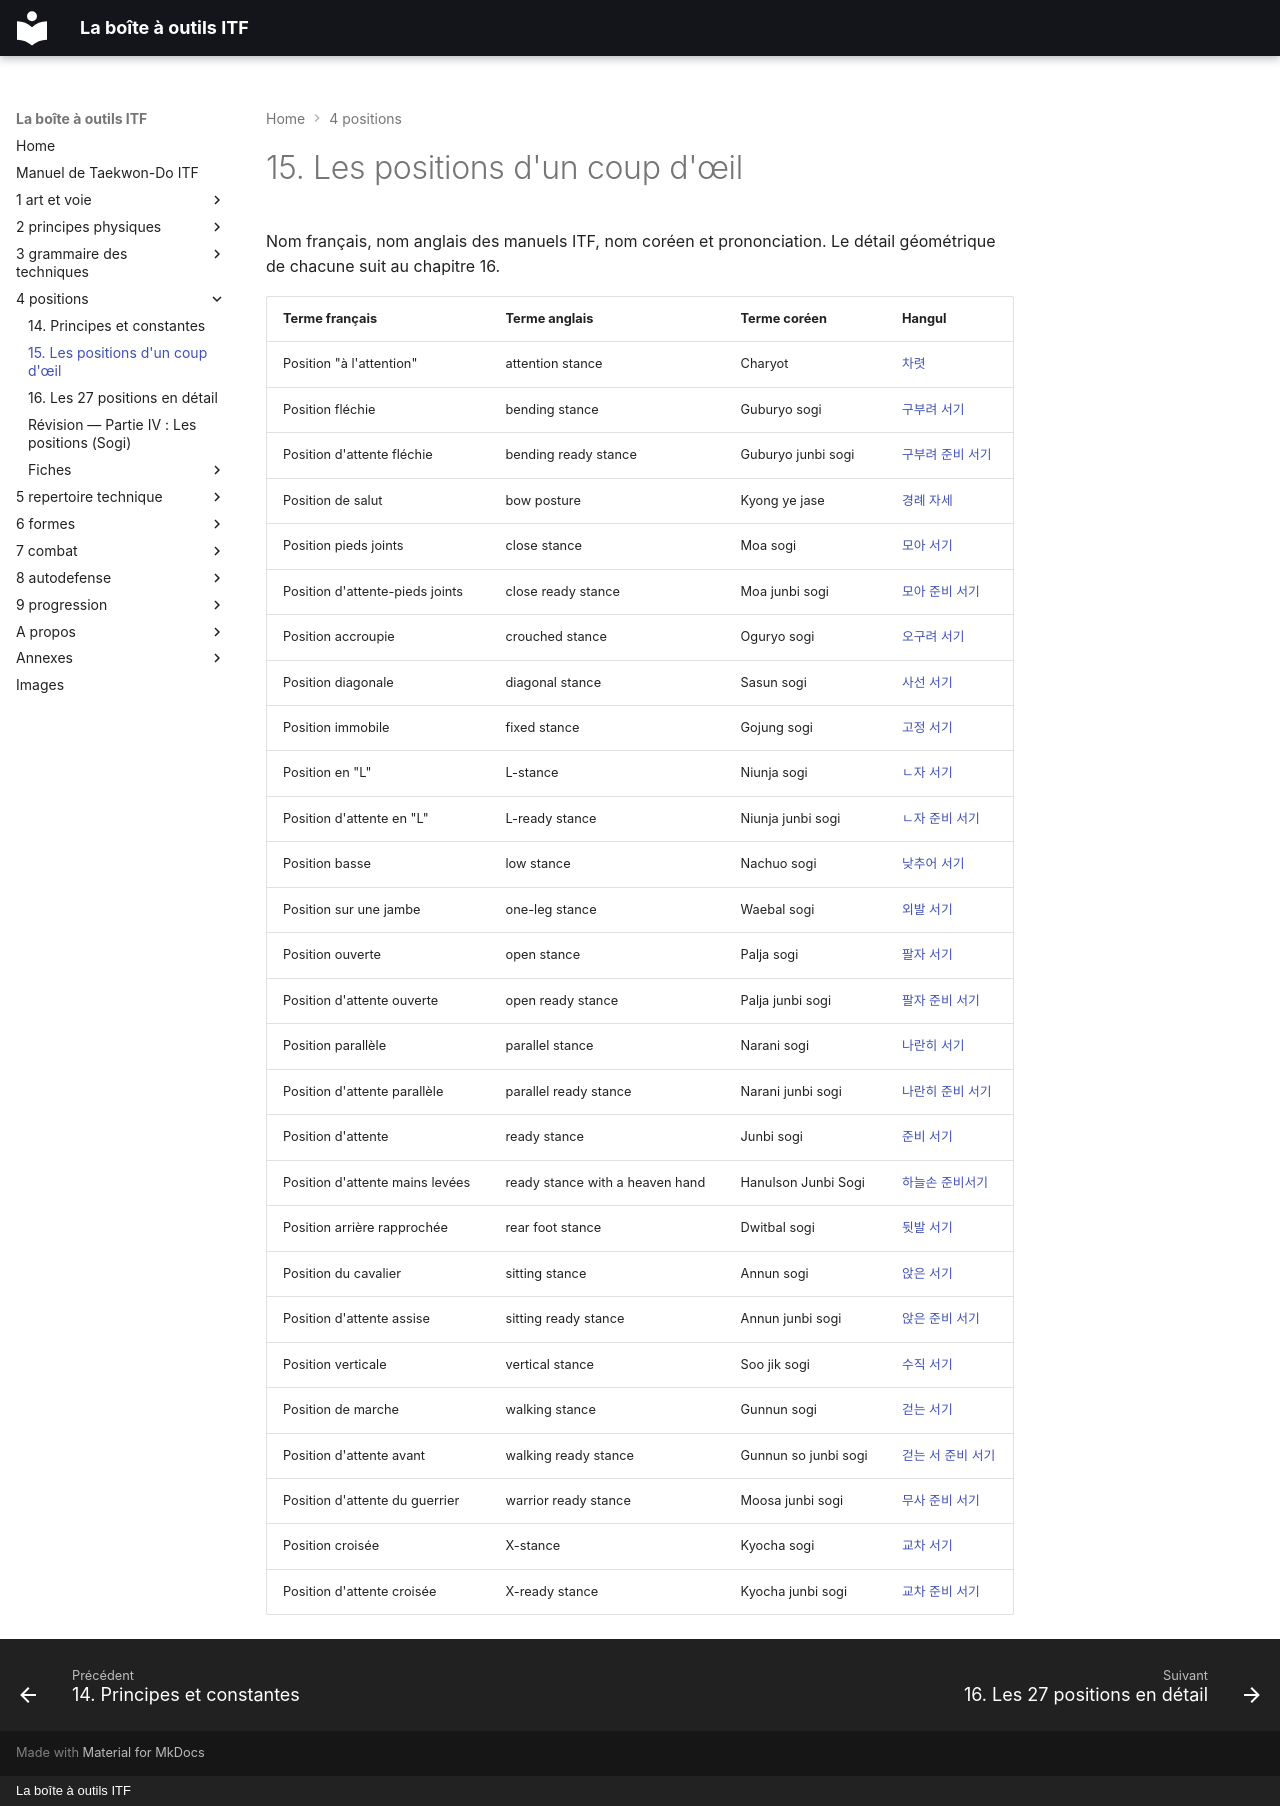

repository: yvmori1/La-boite-outils-ITF · page: 4-positions/15-les-positions-d-un-coup-d-oeil/index.html · generator: mkdocs · copyright: La boîte à outils ITF

# 15. Les positions d'un coup d'œil

Nom français, nom anglais des manuels ITF, nom coréen et prononciation. Le détail géométrique de chacune suit au chapitre 16.

| Terme français                  | Terme anglais                   | Terme coréen         | Hangul                                                         |
| ------------------------------- | ------------------------------- | -------------------- | :------------------------------------------------------------- |
| Position "à l'attention"        | attention stance                | Charyot              | [차렷](../audio/lexique/Charyot.m4a)                           |
| Position fléchie                | bending stance                  | Guburyo sogi         | [구부려 서기](../audio/lexique/Guburyo-sogi.m4a)               |
| Position d'attente fléchie      | bending ready stance            | Guburyo junbi sogi   | [구부려 준비 서기](../audio/lexique/Guburyo-junbi-sogi.m4a)    |
| Position de salut               | bow posture                     | Kyong ye jase        | [경례 자세](../audio/lexique/Kyong-ye-jase.m4a)                |
| Position pieds joints           | close stance                    | Moa sogi             | [모아 서기](../audio/lexique/Moa-sogi.m4a)                     |
| Position d'attente-pieds joints | close ready stance              | Moa junbi sogi       | [모아 준비 서기](../audio/lexique/Moa-junbi-sogi.m4a)          |
| Position accroupie              | crouched stance                 | Oguryo sogi          | [오구려 서기](../audio/lexique/Oguryo-sogi.m4a)                |
| Position diagonale              | diagonal stance                 | Sasun sogi           | [사선 서기](../audio/lexique/Sasun-sogi.m4a)                   |
| Position immobile               | fixed stance                    | Gojung sogi          | [고정 서기](../audio/lexique/Gojung-sogi.m4a)                  |
| Position en "L"                 | L-stance                        | Niunja sogi          | [ㄴ자 서기](../audio/Techniques/Niunja-Sogi.m4a)               |
| Position d'attente en "L" | L-ready stance | Niunja junbi sogi | [ㄴ자 준비 서기](../audio/sogi/Niunja-Junbi-Sogi.m4a) |
| Position basse                  | low stance                      | Nachuo sogi          | [낮추어 서기](../audio/lexique/Nachuo-sogi.m4a)                |
| Position sur une jambe          | one-leg stance                  | Waebal sogi          | [외발 서기](../audio/Techniques/Waebal-Sogi.m4a)               |
| Position ouverte                | open stance                     | Palja sogi           | [팔자 서기](../audio/lexique/Palja-sogi.m4a)                   |
| Position d'attente ouverte | open ready stance | Palja junbi sogi | [팔자 준비 서기](../audio/sogi/Palja-Junbi-Sogi.m4a) |
| Position parallèle              | parallel stance                 | Narani sogi          | [나란히 서기](../audio/lexique/Narani-sogi.m4a)                |
| Position d'attente parallèle    | parallel ready stance           | Narani junbi sogi    | [나란히 준비 서기](../audio/lexique/Narani-junbi-sogi.m4a)     |
| Position d'attente              | ready stance                    | Junbi sogi           | [준비 서기](../audio/lexique/Junbi-sogi.m4a)                   |
| Position d'attente mains levées | ready stance with a heaven hand | Hanulson Junbi Sogi  | [하늘손 준비서기](../audio/grammaire/hanulson-junbi-sogi.m4a)                                         |
| Position arrière rapprochée     | rear foot stance                | Dwitbal sogi         | [뒷발 서기](../audio/Techniques/Dwitbal-Sogi.m4a)              |
| Position du cavalier            | sitting stance                  | Annun sogi           | [앉은 서기](../audio/Techniques/Annun-Sogi.m4a)                |
| Position d'attente assise | sitting ready stance | Annun junbi sogi | [앉은 준비 서기](../audio/sogi/Annun-Junbi-Sogi.m4a) |
| Position verticale              | vertical stance                 | Soo jik sogi         | [수직 서기](../audio/lexique/Soo-jik-sogi.m4a)                 |
| Position de marche              | walking stance                  | Gunnun sogi          | [걷는 서기](../audio/lexique/Gunnun-sogi.m4a)                  |
| Position d'attente avant        | walking ready stance            | Gunnun so junbi sogi | [걷는 서 준비 서기](../audio/lexique/Gunnun-so-junbi-sogi.m4a) |
| Position d'attente du guerrier | warrior ready stance | Moosa junbi sogi | [무사 준비 서기](../audio/sogi/Moosa-Junbi-Sogi-A.m4a) |
| Position croisée                | X-stance                        | Kyocha sogi          | [교차 서기](../audio/lexique/Kyocha-sogi.m4a)                  |
| Position d'attente croisée | X-ready stance | Kyocha junbi sogi | [교차 준비 서기](../audio/sogi/Kyocha-Junbi-Sogi.m4a) |
